Image classification data set "初赛数据集包含训练集和测试集输入" (LDT-von/ihc-virtual-stain on GitHub). Class labels (3): DAPI, HLA-DR, Vimentin.

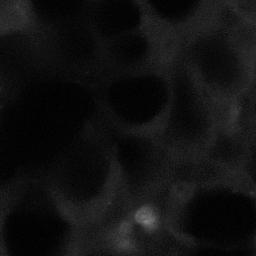
Label: HLA-DR

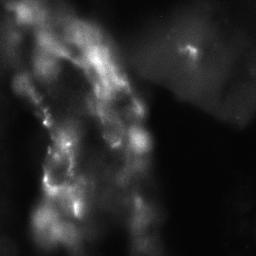
Label: Vimentin

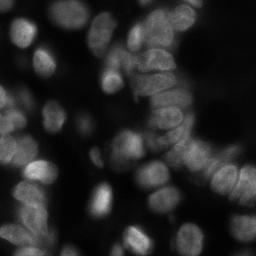
Label: DAPI

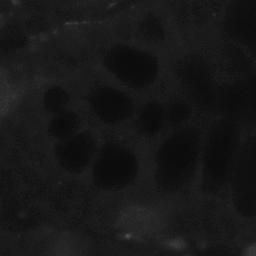
Label: HLA-DR

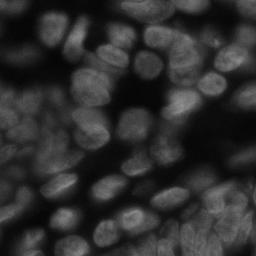
Label: DAPI

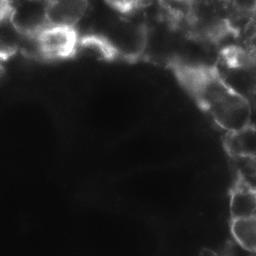
Label: Vimentin
